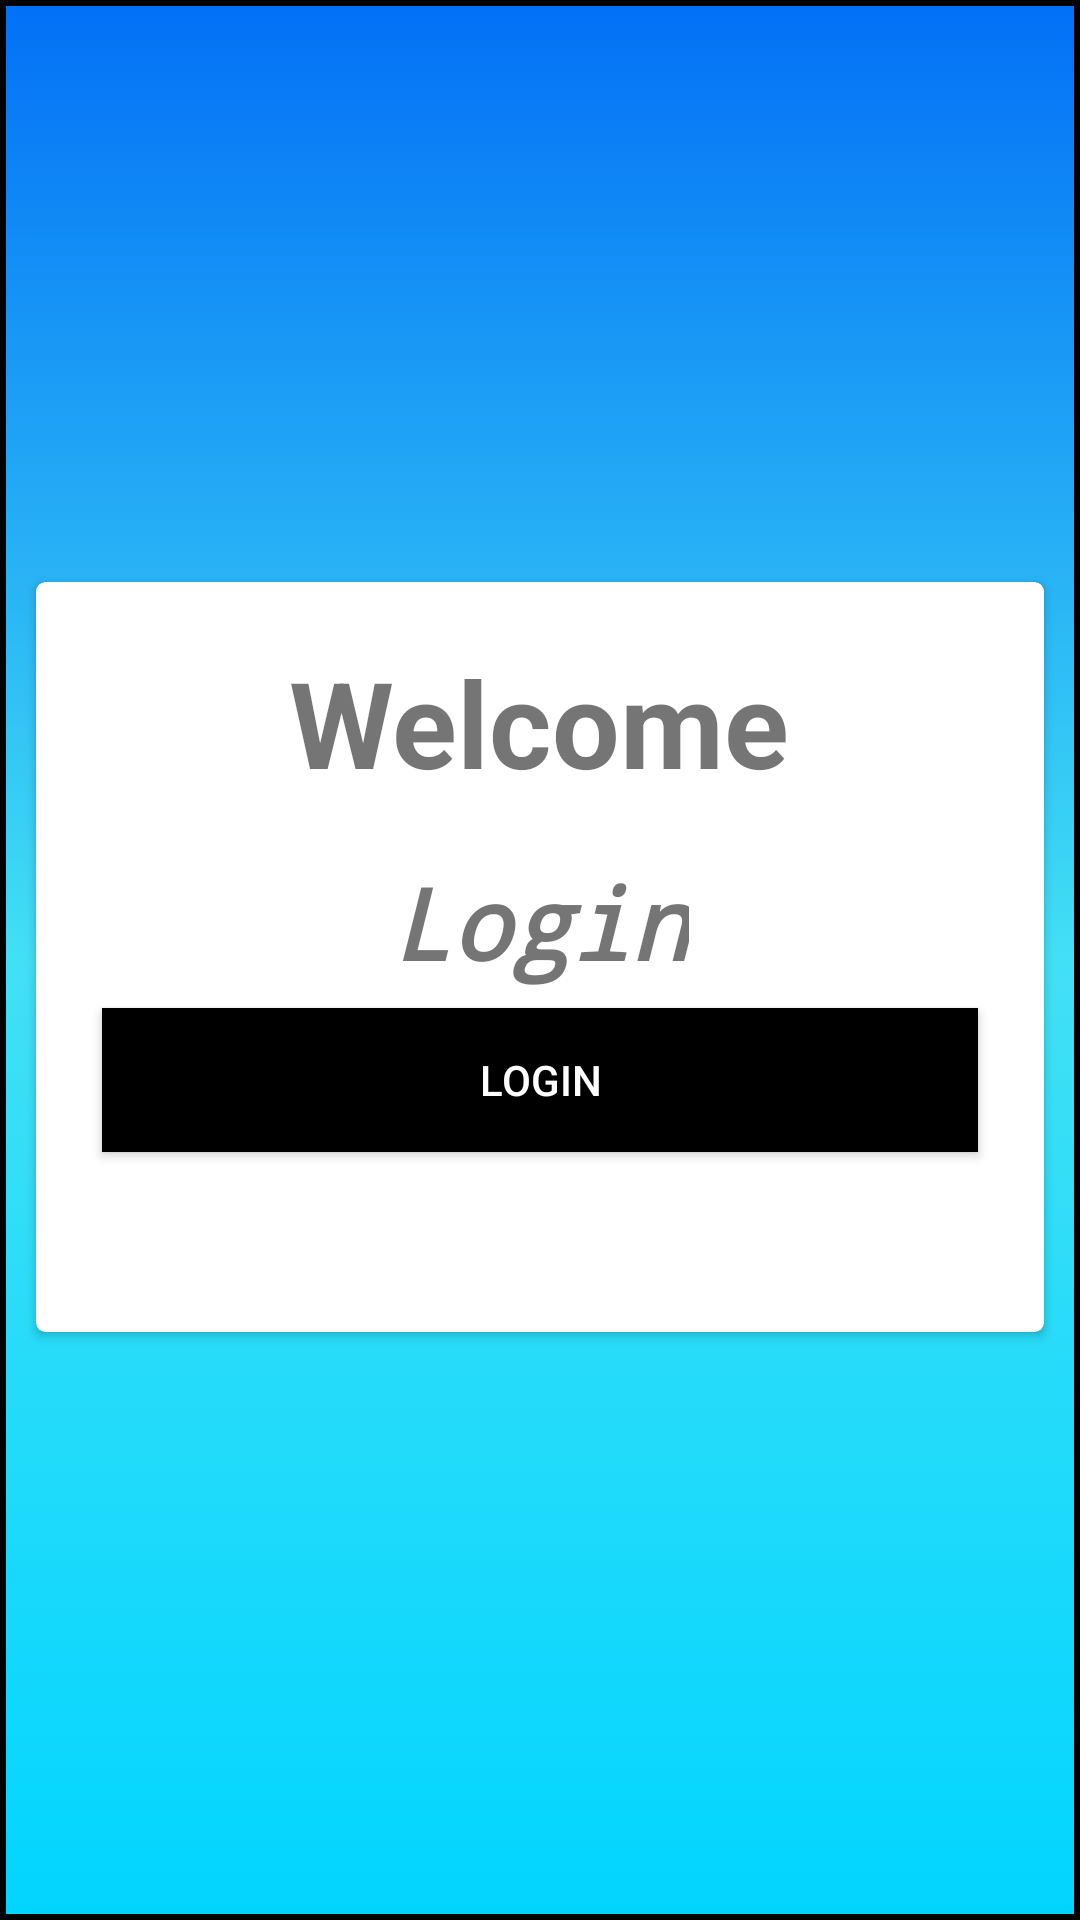

This screen was rendered from an Android layout file. Write that file and the resources it references.
<!-- AndroidManifest.xml: application theme Theme.HTM20 -->
<!-- res/layout/activity_main.xml -->
<?xml version="1.0" encoding="utf-8"?>
<androidx.constraintlayout.widget.ConstraintLayout xmlns:android="http://schemas.android.com/apk/res/android"
    xmlns:app="http://schemas.android.com/apk/res-auto"
    xmlns:tools="http://schemas.android.com/tools"
    android:layout_width="match_parent"
    android:layout_height="match_parent"
    tools:context=".MainActivity"
    android:background="@drawable/main_color_selector">
    <androidx.cardview.widget.CardView
        android:layout_width="336dp"
        android:layout_height="250dp"
        android:layout_marginBottom="8dp"
        android:layout_marginEnd="8dp"
        android:layout_marginStart="8dp"
        android:layout_marginTop="36dp"
        app:cardCornerRadius="3dp"
        app:layout_constraintBottom_toBottomOf="parent"
        app:layout_constraintEnd_toEndOf="parent"
        app:layout_constraintStart_toStartOf="parent"
        app:layout_constraintTop_toTopOf="parent"
        app:layout_constraintVertical_bias="0.457">
        <RelativeLayout
            android:layout_width="match_parent"
            android:layout_height="match_parent"
            android:gravity="center">
            <TextView
                android:id="@+id/welcomeText"
                android:layout_width="wrap_content"
                android:layout_height="wrap_content"
                android:text="@string/welcome"
                android:textSize="40sp"
                android:layout_centerHorizontal="true"
                android:layout_marginTop="20dp"
                android:textStyle="bold"
                />
            <TextView
                android:id="@+id/loginTitleTextView"
                android:layout_width="wrap_content"
                android:layout_height="wrap_content"
                android:layout_centerHorizontal="true"
                android:layout_marginTop="18dp"
                android:gravity="center"
                android:text="@string/login"
                android:layout_below="@+id/welcomeText"
                android:textSize="33sp"
                android:textStyle="italic|bold"
                android:typeface="monospace" />
            <Button
                android:id="@+id/loginbutton"
                android:layout_width="292dp"
                android:layout_height="wrap_content"
                android:layout_alignParentBottom="true"
                android:layout_centerHorizontal="true"
                android:layout_marginBottom="60dp"
                android:background="?attr/colorPrimaryDark"
                android:elevation="5dp"
                android:text="@string/loginButton"
                android:textColor="@android:color/white"
                android:onClick="OnClickLogin"
                app:layout_constraintEnd_toEndOf="parent"
                app:layout_constraintStart_toStartOf="parent"
                />
        </RelativeLayout>
    </androidx.cardview.widget.CardView>

</androidx.constraintlayout.widget.ConstraintLayout>
<!-- resources referenced by this layout -->
<resources>
  <!-- drawable main_color_selector (drawable-v24) -->
  <?xml version="1.0" encoding="utf-8"?>
  <selector xmlns:android="http://schemas.android.com/apk/res/android">
      <item>
          <shape android:shape="rectangle">
              <stroke android:width="2dp" android:color="#000"/>
              <gradient android:startColor="#01D5FF" android:centerColor="#42E0F5" android:endColor="#0270F6"
                  android:angle="90"></gradient>
  
          </shape>
      </item>
  </selector>
  <string name="login">Login</string>
  <string name="loginButton">Login</string>
  <string name="welcome">Welcome</string>
  <style name="Theme.HTM20" parent="Theme.MaterialComponents.DayNight.DarkActionBar">
          
          <item name="colorPrimary">@color/purple_500</item>
          <item name="colorPrimaryVariant">@color/purple_700</item>
          <item name="colorOnPrimary">@color/white</item>
          
          <item name="colorSecondary">@color/teal_200</item>
          <item name="colorSecondaryVariant">@color/teal_700</item>
          <item name="colorOnSecondary">@color/black</item>
          
          <item name="android:statusBarColor" tools:targetApi="l">?attr/colorPrimaryVariant</item>
          
      </style>
  <!-- not gathered from this repository: default colours our renderer supplied (Android Studio template values) -->
  <color name="purple_500">#FF6200EE</color>
  <color name="purple_700">#FF3700B3</color>
  <color name="teal_200">#FF03DAC5</color>
  <color name="teal_700">#FF018786</color>
  <color name="black">#FF000000</color>
  <color name="white">#FFFFFFFF</color>
</resources>
